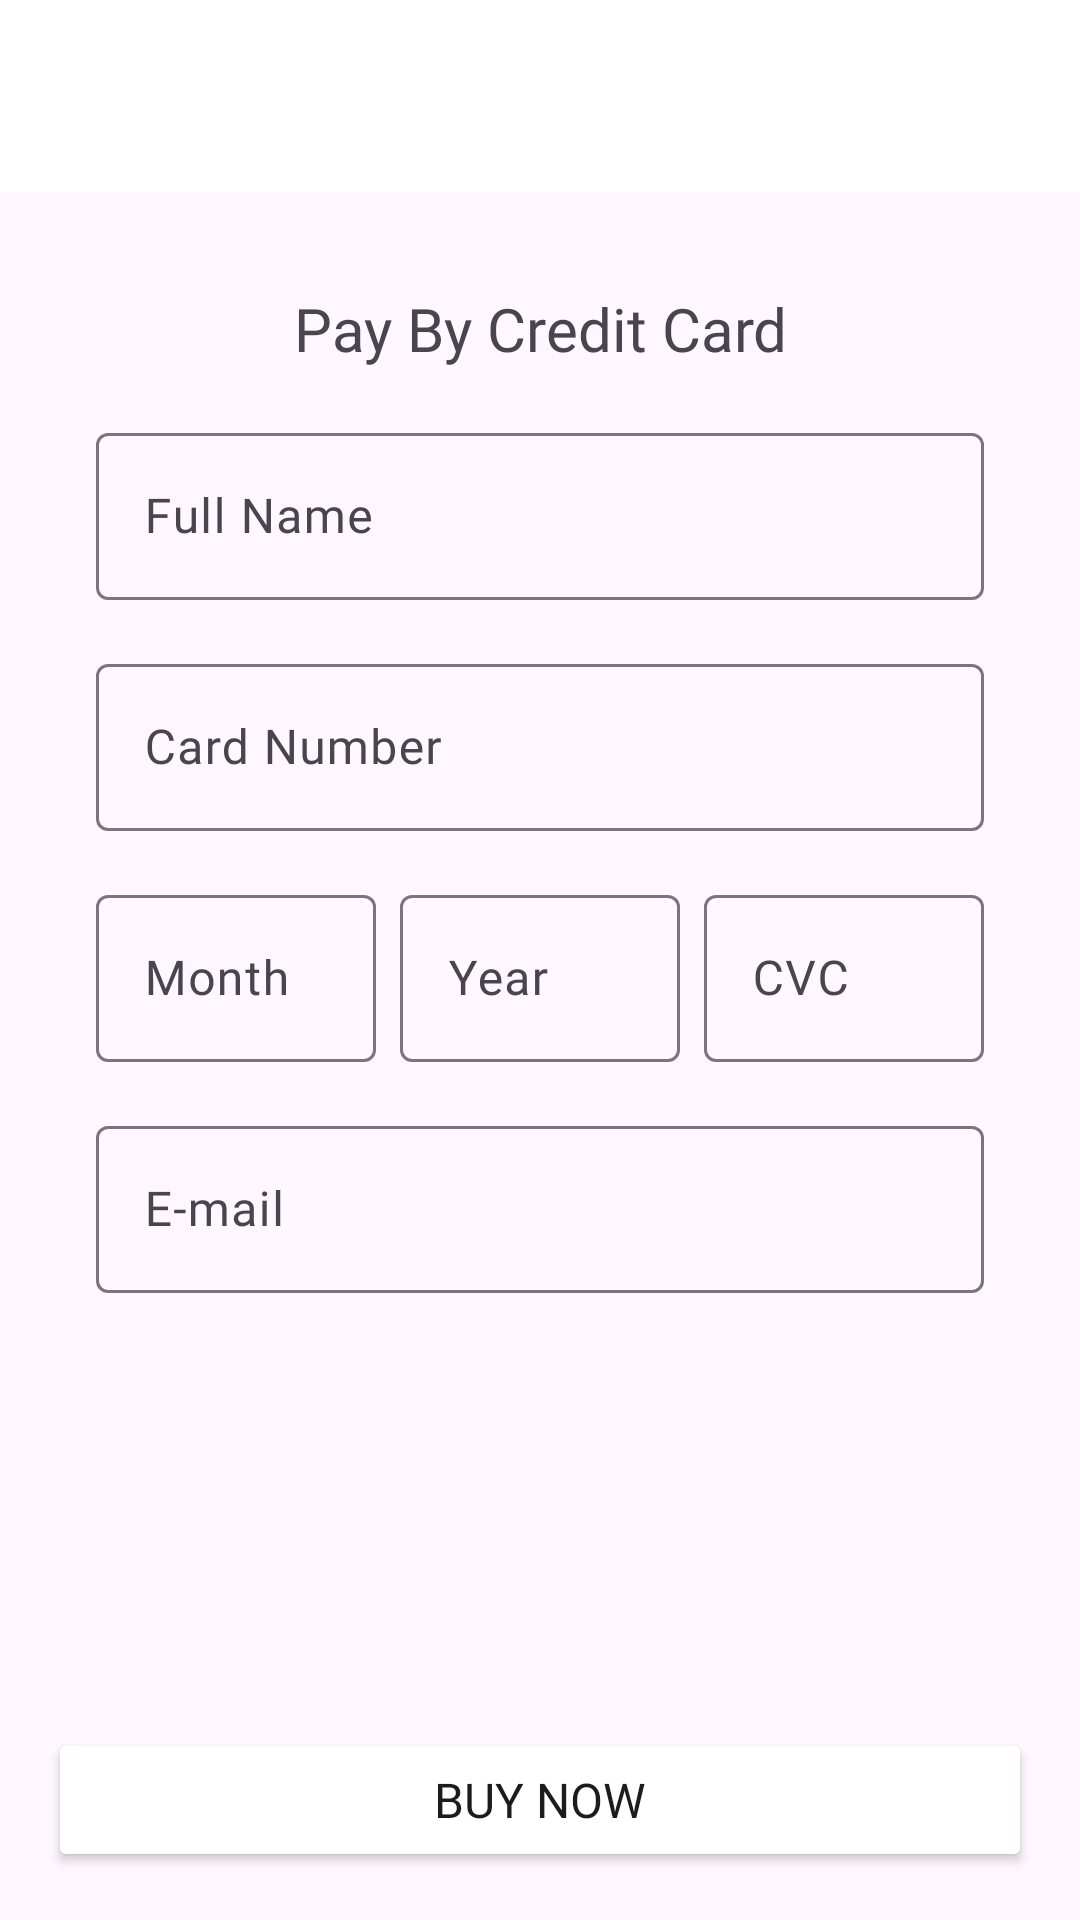

Reconstruct the res/layout file that produces this screen, plus the resources it refers to.
<!-- AndroidManifest.xml: application theme Base.Theme.CapStone1 -->
<!-- res/layout/fragment_payment.xml -->
<?xml version="1.0" encoding="utf-8"?>
<androidx.constraintlayout.widget.ConstraintLayout xmlns:android="http://schemas.android.com/apk/res/android"
    xmlns:app="http://schemas.android.com/apk/res-auto"
    xmlns:tools="http://schemas.android.com/tools"
    android:layout_width="match_parent"
    android:layout_height="match_parent"
    tools:context=".ui.payment.PaymentFragment">

    <androidx.core.widget.NestedScrollView
        android:id="@+id/nestedScrollView2"
        android:layout_width="0dp"
        android:layout_height="0dp"
        android:layout_marginBottom="16dp"
        app:layout_constraintBottom_toTopOf="@+id/btn_buy_now"
        app:layout_constraintEnd_toEndOf="parent"
        app:layout_constraintStart_toStartOf="parent"
        app:layout_constraintTop_toBottomOf="@+id/toolbar2">

        <androidx.constraintlayout.widget.ConstraintLayout
            android:layout_width="match_parent"
            android:layout_height="wrap_content"
            android:padding="32dp">

            <TextView
                android:id="@+id/tv_payment"
                android:layout_width="0dp"
                android:layout_height="wrap_content"
                android:fontFamily="@font/roboto"
                android:text="Pay By Credit Card"
                android:textAlignment="center"
                android:textSize="20sp"
                app:layout_constraintEnd_toEndOf="parent"
                app:layout_constraintStart_toStartOf="parent"
                app:layout_constraintTop_toTopOf="parent" />

            <com.google.android.material.textfield.TextInputLayout
                android:id="@+id/til_card_fullname"
                android:layout_width="0dp"
                android:layout_height="wrap_content"
                android:layout_marginTop="16dp"
                app:layout_constraintEnd_toEndOf="@+id/tv_payment"
                app:layout_constraintStart_toStartOf="@+id/tv_payment"
                app:layout_constraintTop_toBottomOf="@+id/tv_payment">

                <com.google.android.material.textfield.TextInputEditText
                    android:id="@+id/et_card_fullname"
                    android:layout_width="match_parent"
                    android:layout_height="wrap_content"
                    android:fontFamily="@font/roboto"
                    android:hint="Full Name" />
            </com.google.android.material.textfield.TextInputLayout>

            <com.google.android.material.textfield.TextInputLayout
                android:id="@+id/til_card_number"
                android:layout_width="0dp"
                android:layout_height="wrap_content"
                android:layout_marginTop="16dp"
                app:layout_constraintEnd_toEndOf="@+id/til_card_fullname"
                app:layout_constraintStart_toStartOf="@+id/til_card_fullname"
                app:layout_constraintTop_toBottomOf="@+id/til_card_fullname">

                <com.google.android.material.textfield.TextInputEditText
                    android:id="@+id/et_card_number"
                    android:layout_width="match_parent"
                    android:layout_height="wrap_content"
                    android:fontFamily="@font/roboto"
                    android:hint="Card Number"
                    android:inputType="number"
                    android:maxLength="16" />
            </com.google.android.material.textfield.TextInputLayout>

            <com.google.android.material.textfield.TextInputLayout
                android:id="@+id/til_month"
                android:layout_width="0dp"
                android:layout_height="wrap_content"
                android:layout_marginTop="16dp"
                app:layout_constraintEnd_toStartOf="@+id/til_year"
                app:layout_constraintHorizontal_bias="0.5"
                app:layout_constraintHorizontal_chainStyle="packed"
                app:layout_constraintStart_toStartOf="parent"
                app:layout_constraintTop_toBottomOf="@+id/til_card_number">

                <com.google.android.material.textfield.TextInputEditText
                    android:id="@+id/et_month"
                    android:layout_width="match_parent"
                    android:layout_height="wrap_content"
                    android:fontFamily="@font/roboto"
                    android:hint="Month"
                    android:inputType="number"
                    android:maxLength="2" />
            </com.google.android.material.textfield.TextInputLayout>

            <com.google.android.material.textfield.TextInputLayout
                android:id="@+id/til_year"
                android:layout_width="0dp"
                android:layout_height="wrap_content"
                android:layout_marginStart="8dp"
                android:layout_marginTop="16dp"
                android:layout_marginEnd="8dp"
                app:layout_constraintEnd_toStartOf="@+id/til_cvc"
                app:layout_constraintHorizontal_bias="0.5"
                app:layout_constraintStart_toEndOf="@+id/til_month"
                app:layout_constraintTop_toBottomOf="@+id/til_card_number">

                <com.google.android.material.textfield.TextInputEditText
                    android:id="@+id/et_year"
                    android:layout_width="match_parent"
                    android:layout_height="wrap_content"
                    android:fontFamily="@font/roboto"
                    android:hint="Year"
                    android:inputType="number"
                    android:maxLength="4" />

            </com.google.android.material.textfield.TextInputLayout>

            <com.google.android.material.textfield.TextInputLayout
                android:id="@+id/til_cvc"
                android:layout_width="0dp"
                android:layout_height="wrap_content"
                android:layout_marginTop="16dp"
                android:layout_weight="1"
                app:layout_constraintEnd_toEndOf="parent"
                app:layout_constraintHorizontal_bias="0.5"
                app:layout_constraintStart_toEndOf="@+id/til_year"
                app:layout_constraintTop_toBottomOf="@+id/til_card_number">

                <com.google.android.material.textfield.TextInputEditText
                    android:id="@+id/et_cvc"
                    android:layout_width="match_parent"
                    android:layout_height="wrap_content"
                    android:fontFamily="@font/roboto"
                    android:hint="CVC"
                    android:inputType="number"
                    android:maxLength="3" />

            </com.google.android.material.textfield.TextInputLayout>

            <com.google.android.material.textfield.TextInputLayout
                android:id="@+id/til_mail"
                android:layout_width="0dp"
                android:layout_height="wrap_content"
                android:layout_marginTop="16dp"
                app:layout_constraintEnd_toEndOf="@+id/til_cvc"
                app:layout_constraintStart_toStartOf="@+id/til_month"
                app:layout_constraintTop_toBottomOf="@+id/til_year">

                <com.google.android.material.textfield.TextInputEditText
                    android:id="@+id/et_mail"
                    android:layout_width="match_parent"
                    android:layout_height="wrap_content"
                    android:fontFamily="@font/roboto"
                    android:hint="E-mail" />
            </com.google.android.material.textfield.TextInputLayout>

        </androidx.constraintlayout.widget.ConstraintLayout>
    </androidx.core.widget.NestedScrollView>

    <Button
        android:id="@+id/btn_buy_now"
        android:layout_width="0dp"
        android:layout_height="wrap_content"
        android:layout_marginHorizontal="16dp"
        android:layout_marginBottom="16dp"
        android:backgroundTint="@color/splash"
        android:fontFamily="@font/roboto"
        android:text="Buy Now"
        android:textSize="16sp"
        app:layout_constraintBottom_toBottomOf="parent"
        app:layout_constraintEnd_toEndOf="parent"
        app:layout_constraintStart_toStartOf="parent" />

    <androidx.appcompat.widget.Toolbar
        android:id="@+id/toolbar2"
        android:layout_width="409dp"
        android:layout_height="wrap_content"
        android:background="@color/white"
        android:minHeight="?attr/actionBarSize"
        android:theme="?attr/actionBarTheme"
        app:layout_constraintEnd_toEndOf="parent"
        app:layout_constraintStart_toStartOf="parent"
        app:layout_constraintTop_toTopOf="parent" />

    <ImageView
        android:id="@+id/iv_back"
        android:layout_width="wrap_content"
        android:layout_height="wrap_content"
        android:layout_marginStart="16dp"
        android:src="@drawable/ic_back"
        app:layout_constraintBottom_toBottomOf="@+id/toolbar2"
        app:layout_constraintStart_toStartOf="parent"
        app:layout_constraintTop_toTopOf="parent"
        app:tint="@color/splash" />

    <ProgressBar
        android:id="@+id/progress_bar"
        style="?android:attr/progressBarStyle"
        android:layout_width="wrap_content"
        android:layout_height="wrap_content"
        android:visibility="gone"
        app:layout_constraintBottom_toBottomOf="parent"
        app:layout_constraintEnd_toEndOf="parent"
        app:layout_constraintStart_toStartOf="parent"
        app:layout_constraintTop_toTopOf="parent" />

</androidx.constraintlayout.widget.ConstraintLayout>
<!-- resources referenced by this layout -->
<resources>
  <style name="Base.Theme.CapStone1" parent="Theme.Material3.DayNight.NoActionBar">
          
          
          <item name="android:statusBarColor">@color/splash</item>
          <item name="colorPrimary">@color/splash</item>
          <item name="colorPrimaryVariant">@color/splash</item>
      </style>
  <!-- not gathered from this repository: default colours our renderer supplied (Android Studio template values) -->
  <color name="white">#FFFFFFFF</color>
</resources>
